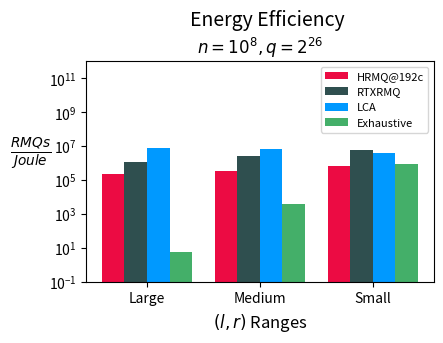

Source code (Python): (Note: this script raises an exception after producing the figure.)
import pandas as pd
import matplotlib
import matplotlib.pyplot as plt
import numpy as np
import sys
from pathlib import Path
from collections import OrderedDict
from matplotlib.ticker import FormatStrFormatter
from matplotlib.ticker import LogLocator

ls = OrderedDict(
    [('solid',               (0, ())),
        ('loosely dotted',      (0, (1, 10))),
        ('dotted',              (0, (1, 5))),
        ('densely dotted',      (0, (1, 1))),

        ('loosely dashed',      (0, (5, 10))),
        ('dashed',              (0, (5, 5))),
        ('densely dashed',      (0, (5, 1))),

        ('loosely dashdotted',  (0, (3, 10, 1, 10))),
        ('dashdotted',          (0, (3, 5, 1, 5))),
        ('densely dashdotted',  (0, (3, 1, 1, 1))),

        ('loosely dashdotdotted', (0, (3, 10, 1, 10, 1, 10))),
        ('dashdotdotted',         (0, (3, 5, 1, 5, 1, 5))),
        ('densely dashdotdotted', (0, (3, 1, 1, 1, 1, 1)))])

SIZE_MULT = 1.3
plot_dir = "../plots/"
lrLabels = ["Large","Medium", "Small"]
linestyles=[ls['densely dotted'], ls['solid'], ls['densely dashed'], ls['densely dashdotted'], ls['densely dashdotdotted'], ls['dashed']]
#colors=['cornflowerblue','forestgreen','darkslategrey','teal', 'lightseagreen', 'darkorange']
colors=["#EC0B43", "darkslategrey", "#0099ff", "#44AF69", "#ECA400", "#763b82"]
orders=[10, 10, 10, 10, 10, 10]
alphas=[ 1,  1, 0.8, 0.8, 1.0, 0.8]

if __name__ == "__main__":
    k=0.7
    fig = plt.figure(figsize=(5*k*SIZE_MULT,4*k*SIZE_MULT))
    ax = fig.add_subplot(111)
    title_string = "Energy Efficiency"
    subtitle_string = "$n=10^8,q=2^{26}$"
    plt.suptitle(title_string,x=0.58,y=0.93, fontsize=14)
    plt.title(subtitle_string, fontsize=12)
    plt.xlabel("$(l,r)$ Ranges", fontsize=12)
    plt.ylabel(r'$\frac{RMQs}{Joule}$', rotation=0, fontsize=14, labelpad=13)
    plt.ylim(0.1, 10**12)
    plt.tight_layout()

    # array size and number of queries
    n = 10**8
    q = 2**26

    cases = 3
    ind = np.arange(cases)
    width = 0.4

    HRMQreps = np.array([512, 512, 512])
    HRMQe = np.array([141914.36, 97208.23, 49991.334747])
    HRMQw = np.array([611.48, 603.49, 570.89])
    bar1 = plt.bar(ind, q*HRMQreps/HRMQe, width/2, color = colors[0])

    RTXRMQreps = np.array([512, 512, 512])
    RTXRMQe = np.array([28625.93, 13035.02, 5579.14])
    RTXRMQw = np.array([296.15,291.31,288.72])
    bar2 = plt.bar(ind+width/2, q*RTXRMQreps/RTXRMQe, width/2, color=colors[1])

    LCAreps = np.array([512, 512, 512])
    LCAe = np.array([4390.02, 4914.54, 9286.31])
    LCAw = np.array([208.59, 229.15, 215.97])
    bar3 = plt.bar(ind+width/2*2, q*LCAreps/LCAe, width/2, color = colors[2])

    Exreps = np.array([1, 1, 512])
    Exe = np.array([12232800.66, 18371.942032, 36319.25])
    Exw = np.array([279.29, 293.69, 274.10])
    bar4 = plt.bar(ind+width/2*3, q*Exreps/Exe, width/2, color = colors[3])


    plt.yscale('log')
    plt.xticks(ind+width*3/4,[f"{lrLabels[0]}", f"{lrLabels[1]}", f"{lrLabels[2]}"])
    plt.legend( (bar1, bar2, bar3, bar4), ('HRMQ@192c', 'RTXRMQ', 'LCA', 'Exhaustive'), fontsize=8)
    #plt.show()
    plot_dir = "../plots/"
    plt.savefig(f"{plot_dir}rmq-per-joule.pdf", dpi=500, facecolor="#ffffff", bbox_inches='tight')
